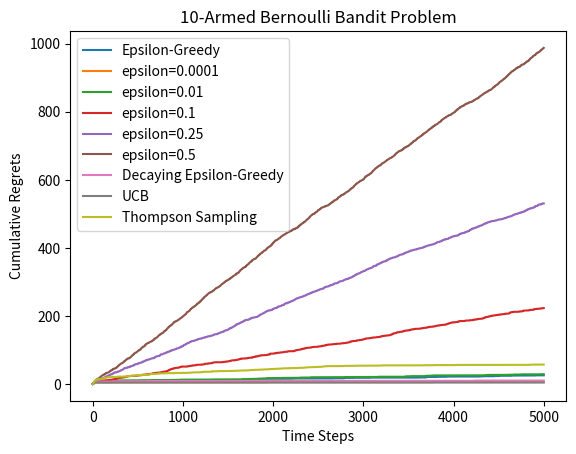

This chart was generated by the following Python code:
import numpy as np
import matplotlib.pyplot as plt

class BernoulliBandit:
    def __init__(self, K):
        self.K = int(K)
        # 随机生成K个 0～1 之间的数，作为每个臂的成功概率
        self.probs = np.atleast_1d(np.random.uniform(size=self.K))

        self.best_idx = int(np.argmax(self.probs))
        self.best_prob = self.probs[self.best_idx]
        print(f"BernoulliBandit initialized with probs: {self.probs}")

    def step(self, k):
        if np.random.rand() < self.probs[k]:
            return 1
        else:
            return 0


np.random.seed(1)
K = 10
bandit_10_arm = BernoulliBandit(K)
print(f"Randomly generated probabilities for {K} arms")
print(f"Best arm index: {bandit_10_arm.best_idx}, with probability: {bandit_10_arm.best_prob}")


class Solver:
    '''
    Solver Framework
    '''
    def __init__(self, bandit):
        self.bandit = bandit
        self.counts = np.zeros(self.bandit.K) # 每个臂被选择的次数
        self.regret = 0  # 累计遗憾值
        self.actions = []
        self.regrets = []

    def update_regret(self, k):
        self.regret += self.bandit.best_prob - self.bandit.probs[k]
        self.regrets.append(self.regret)

    def run_one_step(self):
        raise NotImplementedError
    
    def run(self, num_steps):
        for _ in range(num_steps):
            k = self.run_one_step()
            self.counts[k] += 1
            self.actions.append(k)
            self.update_regret(k)


class EpsilonGreedy(Solver):
    def __init__(self, bandit, epsilon=0.01, init_prob=1.0):
        super(EpsilonGreedy, self).__init__(bandit)
        self.epsilon = epsilon
        self.estimates = np.array([init_prob]*self.bandit.K)

    def run_one_step(self):
        if np.random.random() < self.epsilon:
            # print(f"    --> Exploration, epsilon={self.epsilon}")
            k = np.random.randint(0, self.bandit.K) # 探索
        else:
            k = int(np.argmax(self.estimates))      # 利用
            # print(f"  => Exploitation, k={k}")

        reward = self.bandit.step(k)
        # 更新估计值
        # Q_{n}   = {R_1 + R_2 + ... + R_n} / n
        # Q_{n+1} = {R_1 + R_2 + ... + R_n + R_{n+1}} / (n+1)
        #         = [n * Q_{n} + R_{n+1}] / (n+1)
        #         = Q_{n} + 1/(n+1) * (R_{n+1} - Q_{n})
        self.estimates[k] += 1.0 / (self.counts[k] + 1) * (reward - self.estimates[k])
        # print(f"Updated estimate: {self.estimates}, reward: {reward}")
        return k 


def plot_results(solvers, solver_names):
    for idx, solver in enumerate(solvers):
        time_list = range(len(solver.regrets))
        plt.plot(time_list, solver.regrets, label=solver_names[idx])
    plt.xlabel('Time Steps')
    plt.ylabel('Cumulative Regrets')
    plt.title('%d-Armed Bernoulli Bandit Problem' % solvers[0].bandit.K)
    plt.legend()
    plt.show()


############# main 
np.random.seed(1)
epsilon_greedy_solver = EpsilonGreedy(bandit_10_arm, epsilon=0.01)
epsilon_greedy_solver.run(num_steps=5000)
print(f"Epsilon-Greedy sum regret: {epsilon_greedy_solver.regret}")
# print(f"Epsilon-Greedy list regrets: {epsilon_greedy_solver.regrets}")
plot_results([epsilon_greedy_solver], ['Epsilon-Greedy'])


np.random.seed(0)
epsilon = [1e-4, 0.01, 0.1, 0.25, 0.5]
epsilon_greedy_solver_list = [EpsilonGreedy(bandit_10_arm, epsilon=e) for e in epsilon]
epsilon_greedy_solver_names = [f"epsilon={e}" for e in epsilon]
for solver in epsilon_greedy_solver_list:
    solver.run(num_steps=5000)

print("Epsilon-Greedy list regrets:", [solver.regret for solver in epsilon_greedy_solver_list])
plot_results(epsilon_greedy_solver_list, epsilon_greedy_solver_names)


class DecayingEpsilonGreedy(Solver):
    def __init__(self, bandit, init_prob=1.0):
        super(DecayingEpsilonGreedy, self).__init__(bandit)
        self.total_count = 0
        self.estimates = np.array([init_prob]*self.bandit.K)

    def run_one_step(self):
        self.total_count += 1
        if np.random.random() < (1 / self.total_count):
            k = np.random.randint(0, self.bandit.K) # 探索
        else:
            k = int(np.argmax(self.estimates))      # 利用

        reward = self.bandit.step(k)
        self.estimates[k] += 1.0 / (self.counts[k] + 1) * (reward - self.estimates[k])

        return k

np.random.seed(1)
decaying_epsilon_greedy_solver = DecayingEpsilonGreedy(bandit_10_arm)
decaying_epsilon_greedy_solver.run(num_steps=5000)
print(f"Decaying Epsilon-Greedy sum regret: {decaying_epsilon_greedy_solver.regret}")
plot_results([decaying_epsilon_greedy_solver], ['Decaying Epsilon-Greedy']) 



class UCB(Solver):
    def __init__(self, bandit, coef, init_prob=1.0):
        super(UCB, self).__init__(bandit)
        self.total_count = 0
        self.estimates = np.array([init_prob]*self.bandit.K)
        self.coef = coef

    def run_one_step(self):
        self.total_count += 1
        ucb_values = self.estimates + self.coef * np.sqrt(np.log(self.total_count) / (2 * (self.counts + 1)))
        k = int(np.argmax(ucb_values))

        reward = self.bandit.step(k)
        self.estimates[k] += 1.0 / (self.counts[k] + 1) * (reward - self.estimates[k])

        return k


np.random.seed(1)
ucb_solver = UCB(bandit_10_arm, coef=0.5)
ucb_solver.run(num_steps=5000)
print(f"UCB sum regret: {ucb_solver.regret}")
plot_results([ucb_solver], ['UCB'])



class ThompsonSampling(Solver):
    def __init__(self, bandit):
        super(ThompsonSampling, self).__init__(bandit)
        self._a = np.zeros(self.bandit.K)
        self._b = np.zeros(self.bandit.K)

    def run_one_step(self):
        samples = np.random.beta(self._a + 1, self._b + 1)
        k = int(np.argmax(samples))
        reward = self.bandit.step(k)

        self._a[k] += reward
        self._b[k] += (1 - reward)

        return k


np.random.seed(1)
thompson_sampling_solver = ThompsonSampling(bandit_10_arm)
thompson_sampling_solver.run(num_steps=5000)
print(f"Thompson Sampling sum regret: {thompson_sampling_solver.regret}")
plot_results([thompson_sampling_solver], ['Thompson Sampling'])



